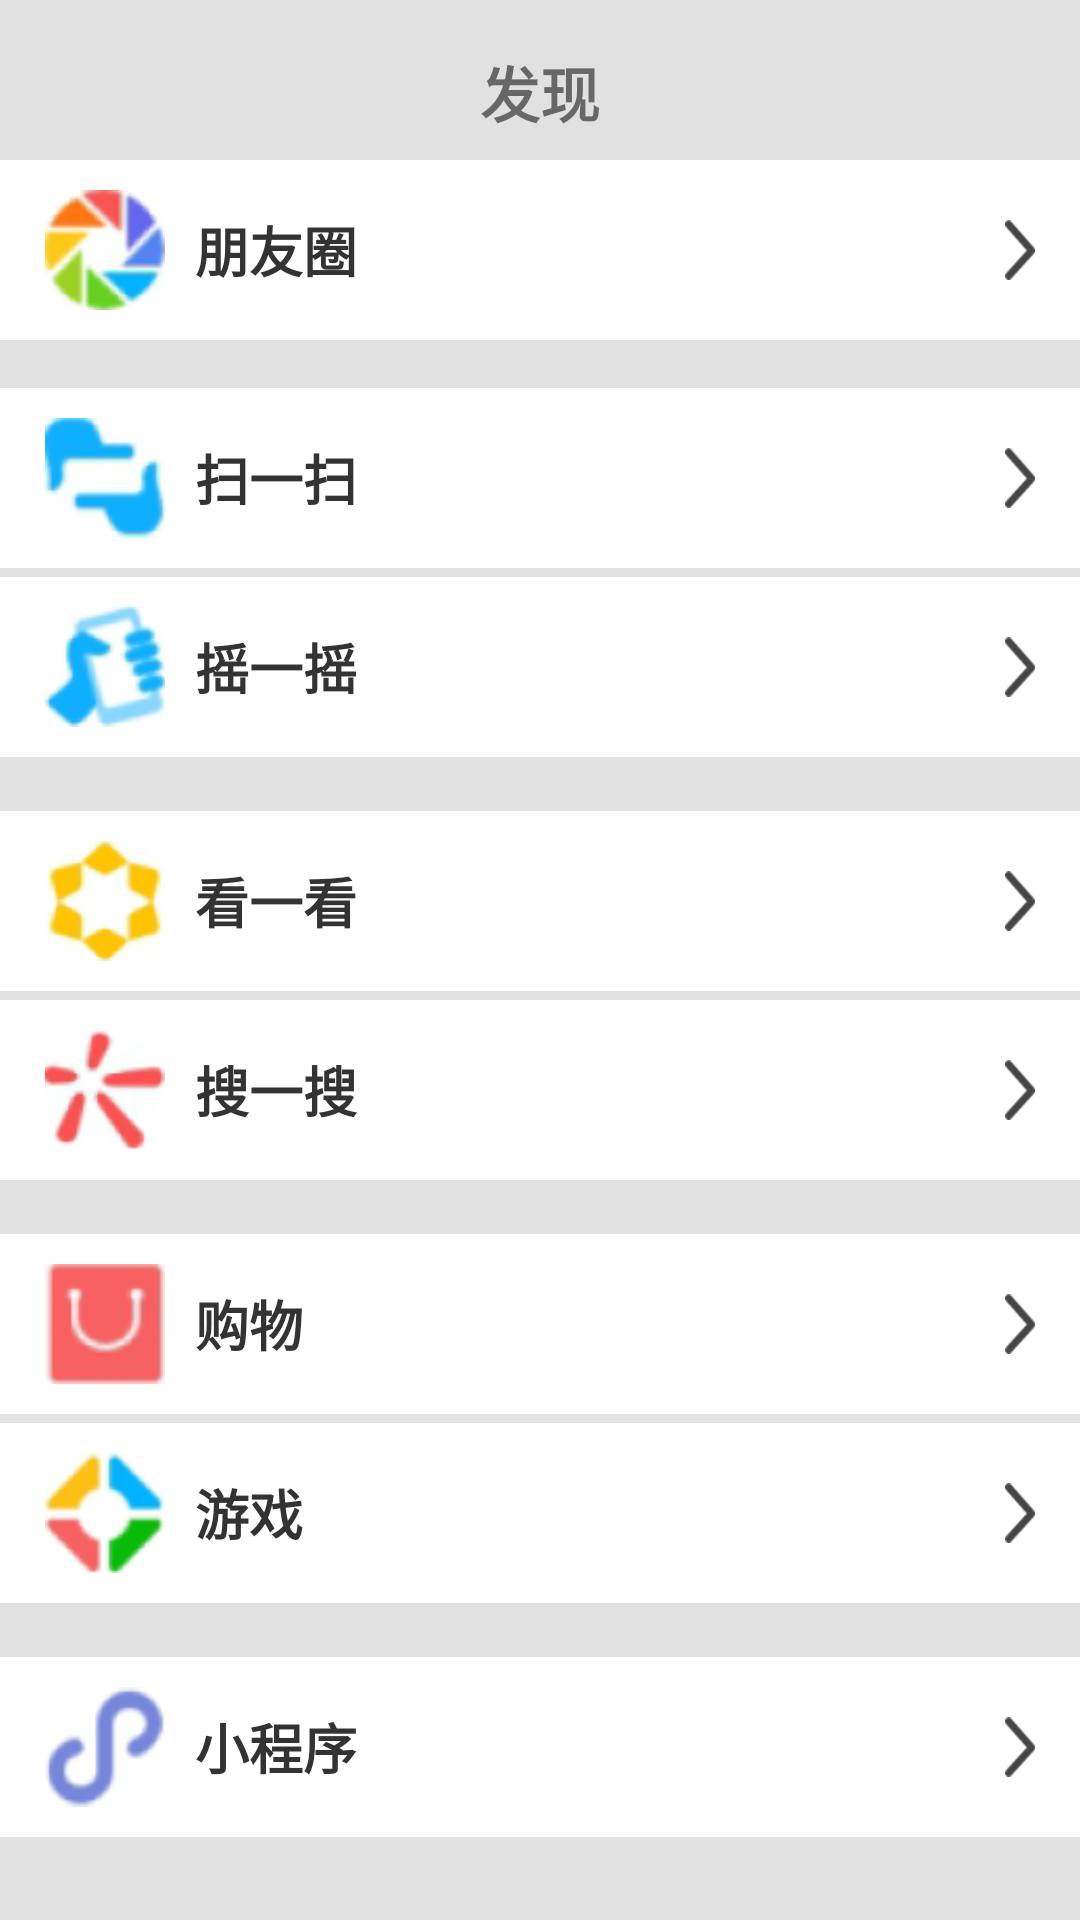

Produce the Android XML layout that renders to this screen, including the resource entries it uses.
<!-- AndroidManifest.xml: application theme Theme.AndroidEx1 -->
<!-- res/layout/main_layout.xml -->
<?xml version="1.0" encoding="utf-8"?>

<androidx.constraintlayout.widget.ConstraintLayout xmlns:android="http://schemas.android.com/apk/res/android"
    xmlns:app="http://schemas.android.com/apk/res-auto"
    xmlns:tools="http://schemas.android.com/tools"
    android:layout_width="match_parent"
    android:layout_height="match_parent"
    android:background="#E1E1E1">

    <LinearLayout
        android:id="@+id/Lay7"
        android:layout_width="match_parent"
        android:layout_height="60dp"
        android:layout_marginTop="3dp"
        android:background="#fff"
        android:orientation="horizontal"
        app:layout_constraintEnd_toEndOf="parent"
        app:layout_constraintStart_toStartOf="parent"
        app:layout_constraintTop_toBottomOf="@id/Lay6">

        <ImageView
            android:layout_width="40dp"
            android:layout_height="40dp"
            android:layout_gravity="center_vertical"
            android:layout_marginLeft="15dp"
            android:background="@drawable/icon_yx" />

        <TextView
            android:layout_width="0dp"
            android:layout_height="match_parent"
            android:layout_marginLeft="10dp"
            android:layout_weight="1"
            android:gravity="center_vertical"
            android:text="游戏"
            android:textColor="#333"
            android:textSize="18dp"
            android:textStyle="bold" />

        <ImageView
            android:layout_width="10dp"
            android:layout_height="20dp"
            android:layout_gravity="center_vertical"
            android:layout_marginRight="15dp"
            android:background="@drawable/right" />
    </LinearLayout>

    <LinearLayout
        android:id="@+id/Lay4"
        android:layout_width="match_parent"
        android:layout_height="60dp"
        android:layout_marginTop="18dp"
        android:background="#fff"
        android:orientation="horizontal"
        app:layout_constraintEnd_toEndOf="parent"
        app:layout_constraintStart_toStartOf="parent"
        app:layout_constraintTop_toBottomOf="@id/Lay3">

        <ImageView
            android:layout_width="40dp"
            android:layout_height="40dp"
            android:layout_gravity="center_vertical"
            android:layout_marginLeft="15dp"
            android:background="@drawable/icon_kyk" />

        <TextView
            android:layout_width="0dp"
            android:layout_height="match_parent"
            android:layout_marginLeft="10dp"
            android:layout_weight="1"
            android:gravity="center_vertical"
            android:text="看一看"
            android:textColor="#333"
            android:textSize="18dp"
            android:textStyle="bold" />

        <ImageView
            android:layout_width="10dp"
            android:layout_height="20dp"
            android:layout_gravity="center_vertical"
            android:layout_marginRight="15dp"
            android:background="@drawable/right" />
    </LinearLayout>

    <LinearLayout
        android:id="@+id/Lay8"
        android:layout_width="match_parent"
        android:layout_height="60dp"
        android:layout_marginTop="18dp"
        android:background="#fff"
        android:orientation="horizontal"
        app:layout_constraintEnd_toEndOf="parent"
        app:layout_constraintStart_toStartOf="parent"
        app:layout_constraintTop_toBottomOf="@id/Lay7">

        <ImageView
            android:layout_width="40dp"
            android:layout_height="40dp"
            android:layout_gravity="center_vertical"
            android:layout_marginLeft="15dp"
            android:background="@drawable/icon_xcx" />

        <TextView
            android:layout_width="0dp"
            android:layout_height="match_parent"
            android:layout_marginLeft="10dp"
            android:layout_weight="1"
            android:gravity="center_vertical"
            android:text="小程序"
            android:textColor="#333"
            android:textSize="18dp"
            android:textStyle="bold" />

        <ImageView
            android:layout_width="10dp"
            android:layout_height="20dp"
            android:layout_gravity="center_vertical"
            android:layout_marginRight="15dp"
            android:background="@drawable/right" />
    </LinearLayout>

    <TextView
        android:id="@+id/textView"
        android:layout_width="wrap_content"
        android:layout_height="wrap_content"
        android:layout_marginTop="16dp"
        android:text="发现"
        android:textSize="20sp"
        android:textStyle="bold"
        app:layout_constraintEnd_toEndOf="parent"
        app:layout_constraintStart_toStartOf="parent"
        app:layout_constraintTop_toTopOf="parent" />

    <LinearLayout
        android:id="@+id/Lay6"
        android:layout_width="match_parent"
        android:layout_height="60dp"
        android:layout_marginTop="18dp"
        android:background="#fff"
        android:orientation="horizontal"
        app:layout_constraintEnd_toEndOf="parent"
        app:layout_constraintStart_toStartOf="parent"
        app:layout_constraintTop_toBottomOf="@id/Lay5">

        <ImageView
            android:layout_width="40dp"
            android:layout_height="40dp"
            android:layout_gravity="center_vertical"
            android:layout_marginLeft="15dp"
            android:background="@drawable/icon_gw" />

        <TextView
            android:layout_width="0dp"
            android:layout_height="match_parent"
            android:layout_marginLeft="10dp"
            android:layout_weight="1"
            android:gravity="center_vertical"
            android:text="购物"
            android:textColor="#333"
            android:textSize="18dp"
            android:textStyle="bold" />

        <ImageView
            android:layout_width="10dp"
            android:layout_height="20dp"
            android:layout_gravity="center_vertical"
            android:layout_marginRight="15dp"
            android:background="@drawable/right" />
    </LinearLayout>

    <LinearLayout
        android:id="@+id/Lay3"
        android:layout_width="match_parent"
        android:layout_height="60dp"
        android:layout_marginTop="3dp"
        android:background="#fff"
        android:orientation="horizontal"
        app:layout_constraintEnd_toEndOf="parent"
        app:layout_constraintStart_toStartOf="parent"
        app:layout_constraintTop_toBottomOf="@+id/Lay2">

        <ImageView
            android:layout_width="40dp"
            android:layout_height="40dp"
            android:layout_gravity="center_vertical"
            android:layout_marginLeft="15dp"
            android:background="@drawable/icon_yyy" />

        <TextView
            android:layout_width="0dp"
            android:layout_height="match_parent"
            android:layout_marginLeft="10dp"
            android:layout_weight="1"
            android:gravity="center_vertical"
            android:text="摇一摇"
            android:textColor="#333"
            android:textSize="18dp"
            android:textStyle="bold" />

        <ImageView
            android:layout_width="10dp"
            android:layout_height="20dp"
            android:layout_gravity="center_vertical"
            android:layout_marginRight="15dp"
            android:background="@drawable/right" />
    </LinearLayout>

    <LinearLayout
        android:id="@+id/Lay2"
        android:layout_width="match_parent"
        android:layout_height="60dp"
        android:layout_marginTop="16dp"
        android:background="#fff"
        android:orientation="horizontal"
        app:layout_constraintEnd_toEndOf="parent"
        app:layout_constraintStart_toStartOf="parent"
        app:layout_constraintTop_toBottomOf="@+id/Lay1">

        <ImageView
            android:layout_width="40dp"
            android:layout_height="40dp"
            android:layout_gravity="center_vertical"
            android:layout_marginLeft="15dp"
            android:background="@drawable/icon_sys" />

        <TextView
            android:layout_width="0dp"
            android:layout_height="match_parent"
            android:layout_marginLeft="10dp"
            android:layout_weight="1"
            android:gravity="center_vertical"
            android:text="扫一扫"
            android:textColor="#333"
            android:textSize="18dp"
            android:textStyle="bold" />

        <ImageView
            android:layout_width="10dp"
            android:layout_height="20dp"
            android:layout_gravity="center_vertical"
            android:layout_marginRight="15dp"
            android:background="@drawable/right" />
    </LinearLayout>

    <LinearLayout
        android:id="@+id/Lay1"
        android:layout_width="match_parent"
        android:layout_height="60dp"
        android:layout_marginTop="8dp"
        android:background="#fff"
        android:orientation="horizontal"
        app:layout_constraintEnd_toEndOf="parent"
        app:layout_constraintStart_toStartOf="parent"
        app:layout_constraintTop_toBottomOf="@+id/textView">

        <ImageView
            android:layout_width="40dp"
            android:layout_height="40dp"
            android:layout_gravity="center_vertical"
            android:layout_marginLeft="15dp"
            android:background="@drawable/icon_pengyou" />

        <TextView
            android:layout_width="0dp"
            android:layout_height="match_parent"
            android:layout_marginLeft="10dp"
            android:layout_weight="1"
            android:gravity="center_vertical"
            android:text="朋友圈"
            android:textColor="#333"
            android:textSize="18dp"
            android:textStyle="bold" />

        <ImageView
            android:layout_width="10dp"
            android:layout_height="20dp"
            android:layout_gravity="center_vertical"
            android:layout_marginRight="15dp"
            android:background="@drawable/right" />
    </LinearLayout>

    <LinearLayout
        android:id="@+id/Lay5"
        android:layout_width="match_parent"
        android:layout_height="60dp"
        android:layout_marginTop="3dp"
        android:background="#fff"
        android:orientation="horizontal"
        app:layout_constraintEnd_toEndOf="parent"
        app:layout_constraintStart_toStartOf="parent"
        app:layout_constraintTop_toBottomOf="@id/Lay4">

        <ImageView
            android:layout_width="40dp"
            android:layout_height="40dp"
            android:layout_gravity="center_vertical"
            android:layout_marginLeft="15dp"
            android:background="@drawable/icon_sss" />

        <TextView
            android:layout_width="0dp"
            android:layout_height="match_parent"
            android:layout_marginLeft="10dp"
            android:layout_weight="1"
            android:gravity="center_vertical"
            android:text="搜一搜"
            android:textColor="#333"
            android:textSize="18dp"
            android:textStyle="bold" />

        <ImageView
            android:layout_width="10dp"
            android:layout_height="20dp"
            android:layout_gravity="center_vertical"
            android:layout_marginRight="15dp"
            android:background="@drawable/right" />
    </LinearLayout>

</androidx.constraintlayout.widget.ConstraintLayout>
<!-- resources referenced by this layout -->
<resources>
  <!-- drawable icon_gw: png bitmap (drawable, 3736 bytes) -->
  <!-- drawable icon_kyk: png bitmap (drawable, 5047 bytes) -->
  <!-- drawable icon_pengyou: png bitmap (drawable, 5712 bytes) -->
  <!-- drawable icon_sss: png bitmap (drawable, 4999 bytes) -->
  <!-- drawable icon_sys: png bitmap (drawable, 3990 bytes) -->
  <!-- drawable icon_xcx: png bitmap (drawable, 4225 bytes) -->
  <!-- drawable icon_yx: png bitmap (drawable, 5607 bytes) -->
  <!-- drawable icon_yyy: png bitmap (drawable, 5725 bytes) -->
  <!-- drawable right: png bitmap (drawable, 1054 bytes) -->
  <style name="Theme.AndroidEx1" parent="Theme.MaterialComponents.DayNight.DarkActionBar">
          
          <item name="colorPrimary">@color/purple_500</item>
          <item name="colorPrimaryVariant">#686f79</item>
          <item name="colorOnPrimary">@color/white</item>
          
          <item name="colorSecondary">@color/teal_200</item>
          <item name="colorSecondaryVariant">@color/teal_700</item>
          <item name="colorOnSecondary">@color/black</item>
          
          <item name="android:statusBarColor" tools:targetApi="l">?attr/colorPrimaryVariant</item>
          
      </style>
  <!-- not gathered from this repository: default colours our renderer supplied (Android Studio template values) -->
  <color name="purple_500">#FF6200EE</color>
  <color name="teal_200">#FF03DAC5</color>
  <color name="teal_700">#FF018786</color>
  <color name="black">#FF000000</color>
  <color name="white">#FFFFFFFF</color>
</resources>
